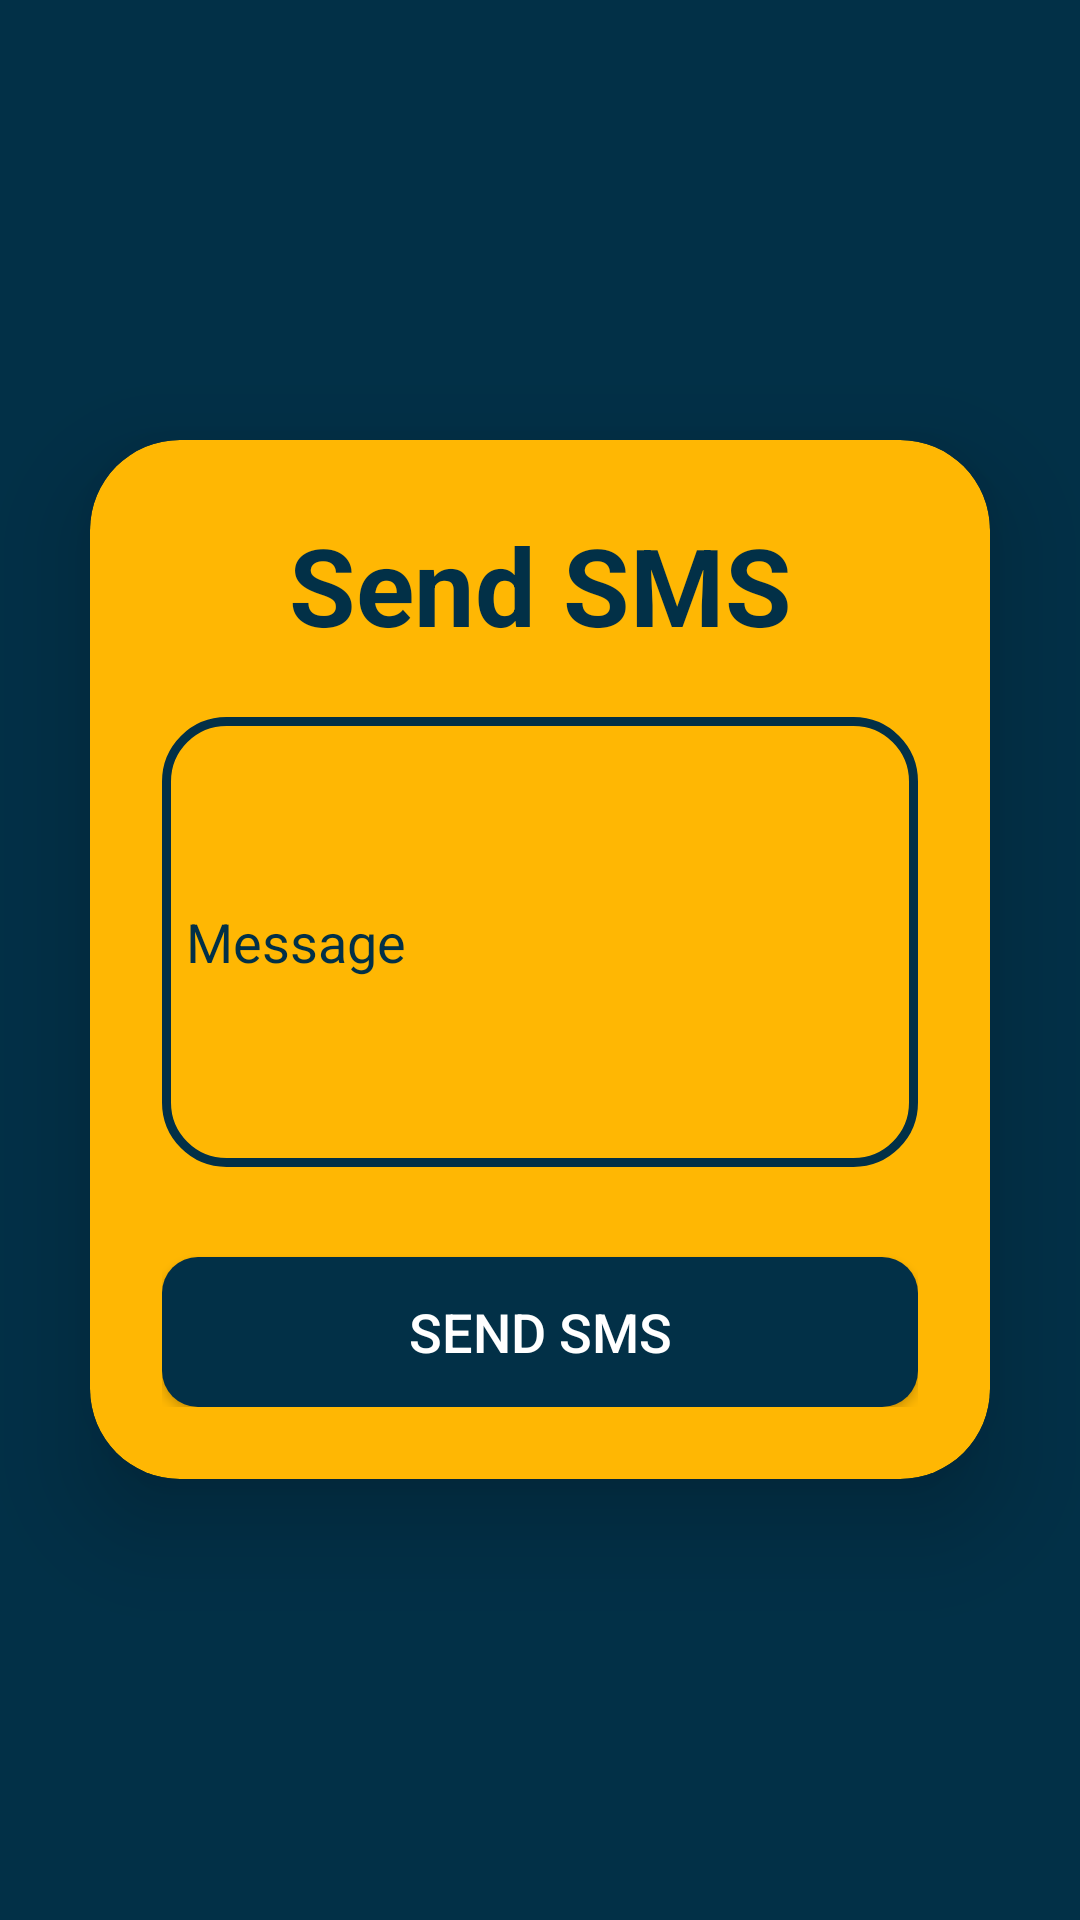

Reconstruct the res/layout file that produces this screen, plus the resources it refers to.
<!-- AndroidManifest.xml: application theme Theme.ToDoList -->
<!-- res/layout/activity_send_sms.xml -->
<?xml version="1.0" encoding="utf-8"?>
<LinearLayout
    xmlns:android="http://schemas.android.com/apk/res/android"
    xmlns:app="http://schemas.android.com/apk/res-auto"
    xmlns:tools="http://schemas.android.com/tools"
    xmlns:card_view="http://schemas.android.com/apk/res-auto"
    android:layout_width="match_parent"
    android:layout_height="match_parent"
    android:orientation="vertical"
    android:gravity="center"
    tools:context=".MainActivity"
    android:background="#023047">

    <androidx.cardview.widget.CardView
        android:layout_width="match_parent"
        android:layout_height="wrap_content"
        android:layout_margin="30dp"
        app:cardCornerRadius="30dp"
        app:cardElevation="20dp"
        android:background="@drawable/custom_edittext"
        app:cardBackgroundColor="#FFB703">

        <LinearLayout
            android:layout_width="match_parent"
            android:layout_height="wrap_content"
            android:orientation="vertical"
            android:layout_gravity="center_horizontal"
            android:padding="24dp">

            <TextView
                android:layout_width="match_parent"
                android:layout_height="wrap_content"
                android:text="Send SMS"
                android:id="@+id/loginText"
                android:textSize="36sp"
                android:textAlignment="center"
                android:textStyle="bold"
                android:textColor="#023047"/>

            <EditText
                android:id="@+id/messageEdt"
                android:layout_width="match_parent"
                android:layout_height="150dp"
                android:background="@drawable/custom_edittext"
                android:drawableStart="@drawable/ic_message"
                android:drawablePadding="8dp"
                android:hint="Message"
                android:padding="8dp"
                android:textColor="@color/black"
                android:textColorHighlight="@color/cardview_dark_background"
                android:layout_marginTop="20dp"
                android:textColorHint="#023047"
                android:inputType="textMultiLine"/>

            <ProgressBar
                android:id="@+id/progressBar"
                android:visibility="gone"
                android:layout_width="wrap_content"
                android:layout_height="wrap_content"
                android:layout_gravity="center"
                />

            <Button
                android:layout_width="match_parent"
                android:layout_height="50dp"
                android:id="@+id/messageButton"
                android:text="Send SMS"
                android:textColor="@color/white"
                android:textSize="18sp"
                android:layout_marginTop="30dp"
                android:background="@drawable/custom_button"
                android:backgroundTint="#023047"
                app:cornerRadius = "20dp"/>

        </LinearLayout>

    </androidx.cardview.widget.CardView>

</LinearLayout>
<!-- resources referenced by this layout -->
<resources>
  <color name="black">#FF000000</color>
  <color name="white">#FFFFFFFF</color>
  <!-- drawable custom_button (drawable) -->
  <?xml version="1.0" encoding="utf-8"?>
  <shape xmlns:android="http://schemas.android.com/apk/res/android">
      <corners android:radius="12dp" />
      <solid android:color="#023047" />
  </shape>
  <!-- drawable custom_edittext (drawable) -->
  <?xml version="1.0" encoding="utf-8"?>
  <shape xmlns:android="http://schemas.android.com/apk/res/android"
      android:shape="rectangle">
  
      <stroke
          android:width="3dp"
          android:color="#023047"/>
      <corners
          android:radius="20dp"/>
  </shape>
  <style name="Theme.ToDoList" parent="Base.Theme.ToDoList" />
  <style name="Base.Theme.ToDoList" parent="Theme.AppCompat.DayNight">
          
          
      </style>
</resources>
